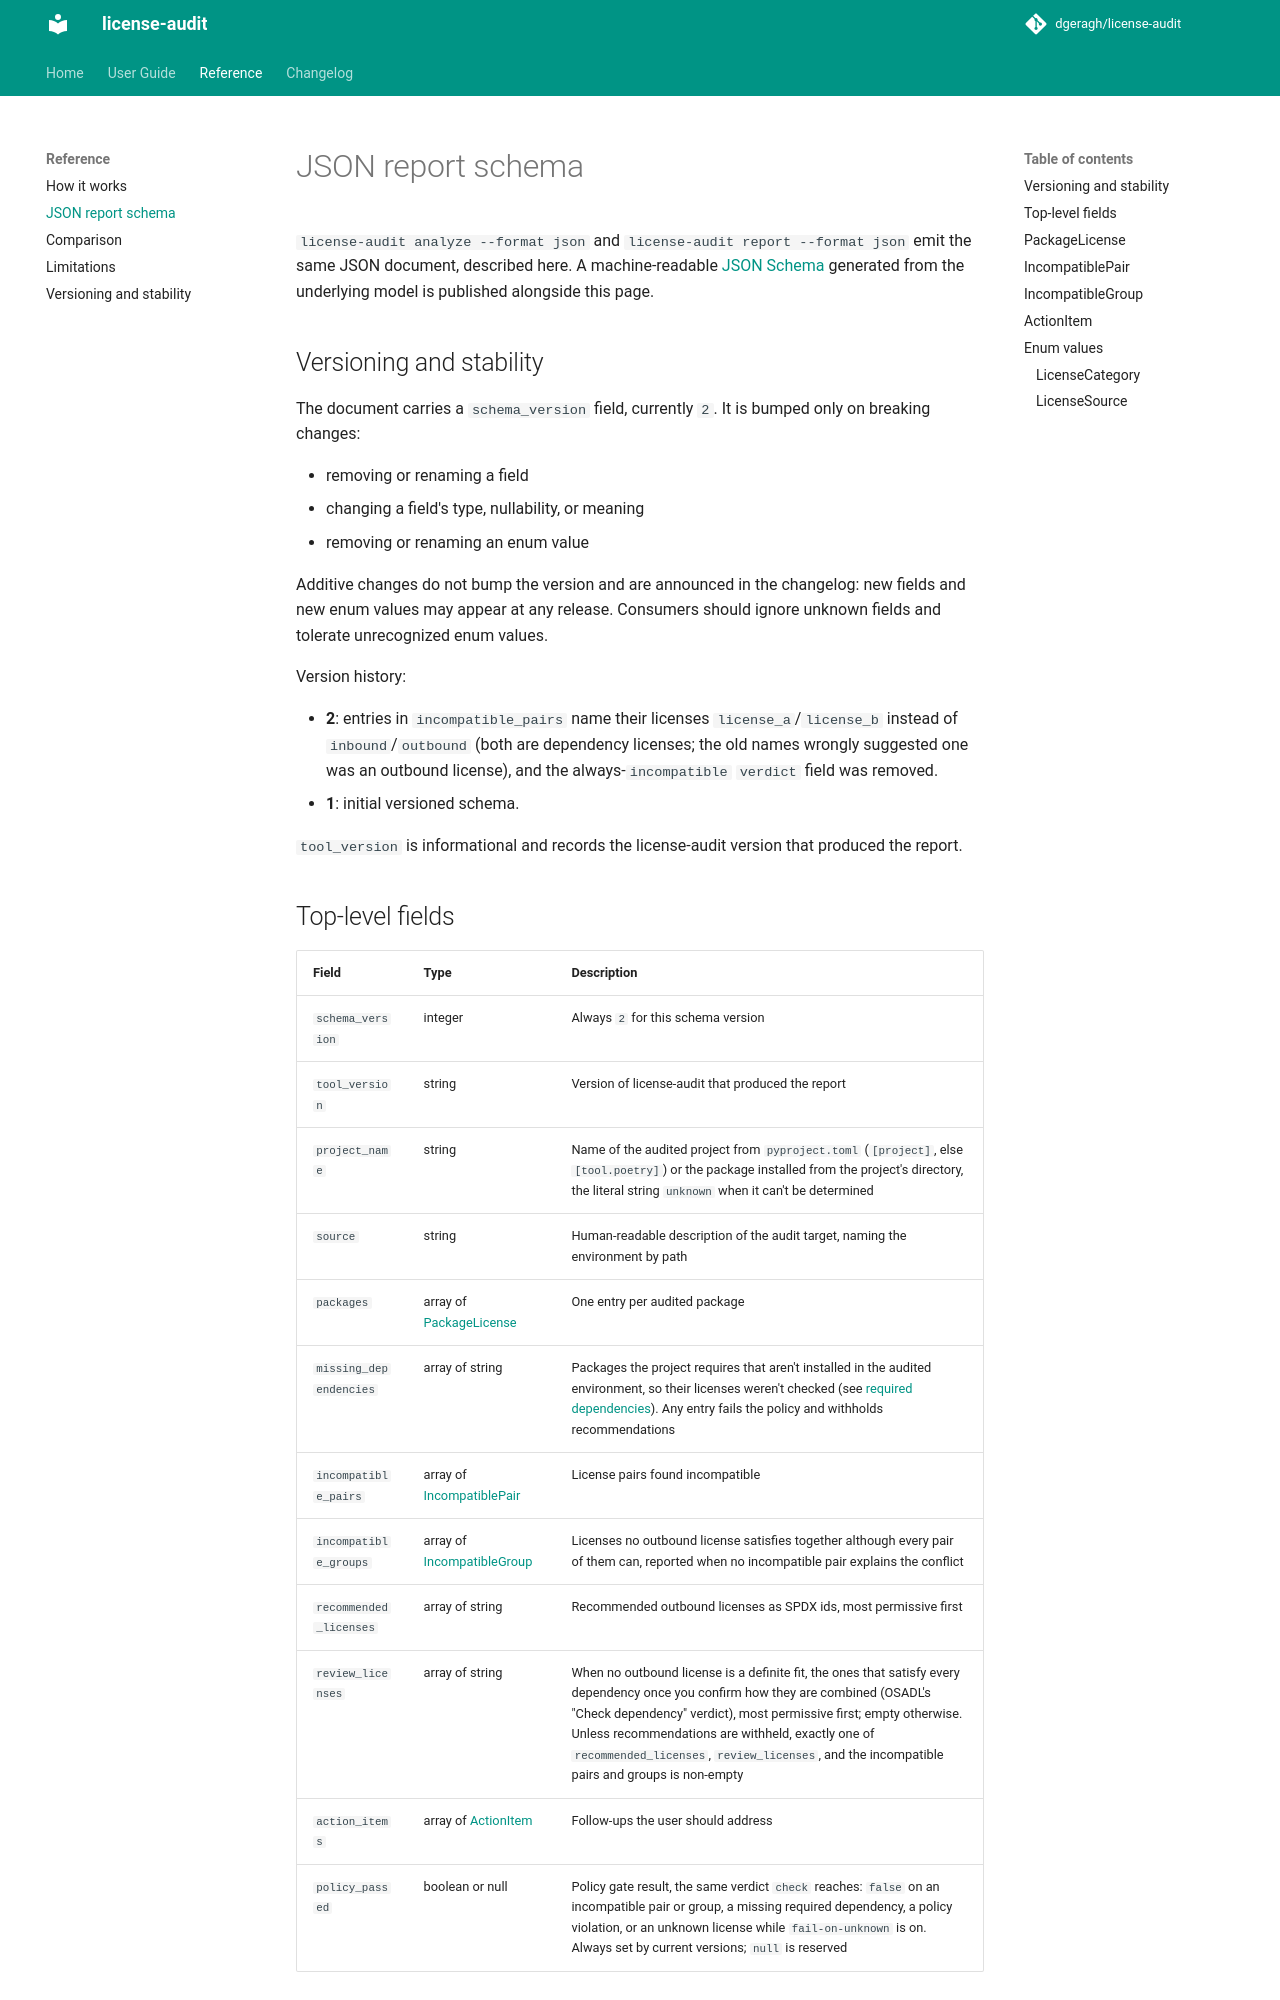

repository: dgeragh/license-audit · page: 0.15.0/reference/report-schema/index.html · generator: mkdocs

# JSON report schema

`license-audit analyze --format json` and `license-audit report --format json` emit the same JSON document, described here. A machine-readable [JSON Schema](report-schema.json) generated from the underlying model is published alongside this page.

## Versioning and stability

The document carries a `schema_version` field, currently `2`. It is bumped only on breaking changes:

- removing or renaming a field
- changing a field's type, nullability, or meaning
- removing or renaming an enum value

Additive changes do not bump the version and are announced in the changelog: new fields and new enum values may appear at any release. Consumers should ignore unknown fields and tolerate unrecognized enum values.

Version history:

- **2**: entries in `incompatible_pairs` name their licenses `license_a`/`license_b` instead of `inbound`/`outbound` (both are dependency licenses; the old names wrongly suggested one was an outbound license), and the always-`incompatible` `verdict` field was removed.
- **1**: initial versioned schema.

`tool_version` is informational and records the license-audit version that produced the report.

## Top-level fields

| Field | Type | Description |
|---|---|---|
| `schema_version` | integer | Always `2` for this schema version |
| `tool_version` | string | Version of license-audit that produced the report |
| `project_name` | string | Name of the audited project from `pyproject.toml` (`[project]`, else `[tool.poetry]`) or the package installed from the project's directory, the literal string `unknown` when it can't be determined |
| `source` | string | Human-readable description of the audit target, naming the environment by path |
| `osadl_data` | [OsadlData](#osadldata) or null | The OSADL compatibility data the audit used. Always set by current versions; `null` is reserved |
| `packages` | array of [PackageLicense](#packagelicense) | One entry per audited package |
| `missing_dependencies` | array of string | Packages the project requires that aren't installed in the audited environment, so their licenses weren't checked (see [required dependencies](../user-guide/configuration.md#required-dependencies)). Any entry fails the policy and withholds recommendations |
| `incompatible_pairs` | array of [IncompatiblePair](#incompatiblepair) | License pairs found incompatible |
| `incompatible_groups` | array of [IncompatibleGroup](#incompatiblegroup) | Licenses no outbound license satisfies together although every pair of them can, reported when no incompatible pair explains the conflict |
| `recommended_licenses` | array of string | Recommended outbound licenses as SPDX ids, most permissive first |
| `review_licenses` | array of string | When no outbound license is a definite fit, the ones that satisfy every dependency once you confirm how they are combined (OSADL's "Check dependency" verdict), most permissive first; empty otherwise. Unless recommendations are withheld, exactly one of `recommended_licenses`, `review_licenses`, and the incompatible pairs and groups is non-empty |
| `action_items` | array of [ActionItem](#actionitem) | Follow-ups the user should address |
| `policy_passed` | boolean or null | Policy gate result, the same verdict `check` reaches: `false` on an incompatible pair or group, a missing required dependency, a policy violation, or an unknown license while `fail-on-unknown` is on. Always set by current versions; `null` is reserved |

## OsadlData

| Field | Type | Description |
|---|---|---|
| `origin` | string | `bundled` for the data shipped with license-audit, `refreshed` for the copy `license-audit refresh` saved; an audit uses whichever is newer |
| `timestamp` | string | When OSADL published the data, as recorded in it (`2026-10-22T15:26:00+0000`) |
